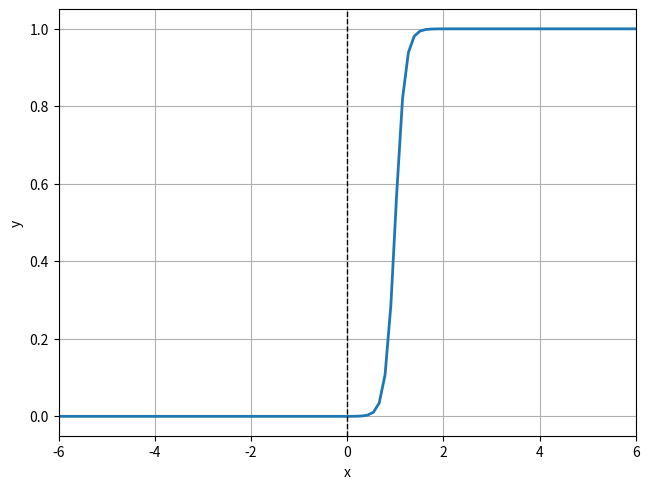

Here is the Python script that generated this plot:
import numpy as np 
import matplotlib.pyplot as plt 
import scipy.stats as stats

def sigmoid(x, a=1.0, b=1.0, c=0.0, d=0.0, e=1.0):
    """
    numpy Vector/matrix friendly sigmoid function
    """
    return a / (b + np.exp(-e*(x-c))) + d

def rectified_linear_unit(x, threshold=0.0, scale=1.0):
    """
    """

    return scale * stats.threshold(x, threshmin=threshold, newval=0)

def heaviside(x, threshold=0.0, newval=1.0):
    """
    """

    return newval * (x > threshold)

if __name__ == '__main__':

    x = np.linspace(-6,6,100)
    y = sigmoid(x, c=1, e=10)#heaviside(x, 0) #rectified_linear_unit(x) #
    # plt.plot(x,y, lw=2)
    # y = sigmoid(x, c=1.0, e=10, a=1, d=-0.2)
    plt.plot(x,y, lw=2, ls='-')
    plt.grid(True)
    plt.axvline(0, ls='--', color='black', lw=1)
    # plt.axhline(0, ls='--', color='black', lw=2)
    plt.xlim(-6,6)
    plt.tight_layout()
    plt.ylabel('y')
    plt.xlabel('x')
    plt.savefig("test.png", dpi=300)